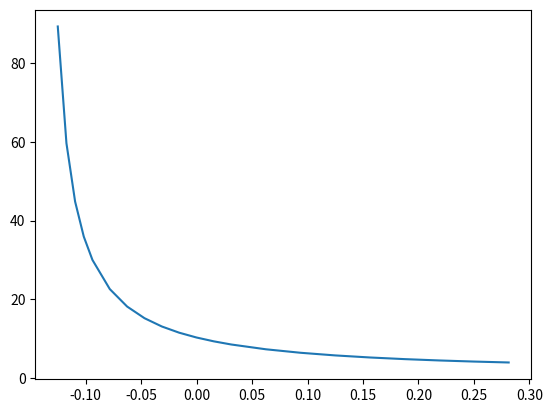

Generate this figure with matplotlib:
import random
import numpy as np
import scipy as sc
import matplotlib.pyplot as plt

a_values = []
for i in range(255):
    if i != 128 and i != 127:
        if not ((i >> 3) & 0b01111) == 0:
            if i >> 7 == 1:
                val1 = (2.0 ** (((i >> 3) & 0b01111) - 8)) * (1.0 + (1.0/2.0) * ((i >> 2) & 0b000001) + (1.0/4.0) * ((i >> 1) & 0b0000001) + (1.0/8.0) * ((i >> 0) & 0b00000001))
            else :
                val1 = -(2.0 ** (((i >> 3) & 0b01111) - 8)) * (1.0 + (1.0/2.0) * ((i >> 2) & 0b000001) + (1.0/4.0) * ((i >> 1) & 0b0000001) + (1.0/8.0) * ((i >> 0) & 0b00000001))

        else:
            if i >> 7 == 1:
                val1 = (2.0 ** -7) * (0.0 + (1.0/2.0) * ((i >> 2) & 0b000001) + (1.0/4.0) * ((i >> 1) & 0b0000001) + (1.0/8.0) * ((i >> 0) & 0b00000001))
            else :
                val1 = -(2.0 ** -7) * (0.0 + (1.0/2.0) * ((i >> 2) & 0b000001) + (1.0/4.0) * ((i >> 1) & 0b0000001) + (1.0/8.0) * ((i >> 0) & 0b00000001))
        
        a_values = [val1] + a_values
a_values.sort()



def find_closest_value(b, lst):
    min_diff = float('inf')  # Initialize minimum difference to infinity
    
    for a in lst:
        diff = abs(b - a)
        if diff < min_diff:
            min_diff = diff
            closest = a
    
    return closest


def random_orthog(n):
    H = np.random.randn(n, n)
    Q, R = np.linalg.qr(H)
    return Q


def init_matrix(dim, cond, is_geom):
    #this function generates a matrix of given condition number in float32 using SVD.
    #We then round that matrix down to fp8
    if is_geom:
        sigma = np.diag([np.power(cond,float(-i)/float(dim - 1)) for i in range(dim)])
    else :
        sigma = np.diag([float(1.0 - float(i)*(1.0 - 1.0/cond)/float(dim-1)) for i in range(dim)] )
    U = random_orthog(dim)
    V = random_orthog(dim)
    A = np.matmul(np.matmul(U,sigma),V)
    m,n = np.shape(A)
    for i in range(m):
        for j in range(n):
            A[i,j] = find_closest_value(A[i,j], a_values)       ##rounds to desired precision

    return A




def perturb(X, epsilon, is_LU, m):
    rows,cols = np.shape(X)
    Y = np.eye(rows)
    if not is_LU:
        I = range(rows)
        J = range(cols)
    else :
        I = range(rows- m,rows)
        J = range(cols- m, cols)
    for i in I:
        for j in J:
            Y[i,j] = find_closest_value(X[i,j]*(1 + np.random.uniform(-1.5,1.5)*epsilon),a_values)
    while abs(np.linalg.det(Y)) <= 0.000000001 :               #regenerate if matrix is close to singular
        for i in I:
            for j in J:
                Y[i,j] = find_closest_value(X[i,j]*(1 + np.random.uniform(-1.5,1.5)*epsilon),a_values)
    # flip = random.randint(0, 1)
    # if flip == 1:
    #     for i in I:
    #         for j in J:
    #             Y[i,j] = -Y[i,j]
    return Y, 0

    

def Energy(X, cond):
    a = np.linalg.cond(X)
    if a == float('inf'):
        a = 9999999999999999            #to avoid infs tho we won't run into them anyway since we exclude singular matrices
    return abs(a - cond)

def annealing_step(X,T,gamma, lowest, iter, cond, is_LU, m):
    energy1 = Energy(X, cond)
    if energy1 < lowest:
        lowest = energy1
    energy1 = 1 - np.exp(-gamma*(energy1 - lowest))
    Y , num = perturb(X, 0.25, is_LU, m)
    energy2 = Energy(Y, cond)
    if energy2 < lowest:
        lowest = energy2
    energy2 = 1 - np.exp(-gamma*(energy2 - lowest))
    if energy2 < energy1:
        T = T/(1 + np.log(iter)) 
        return Y , lowest, T
    else:
        ran = np.random.uniform()
        delta = energy2 - energy1
        prob = np.exp(-delta/T)
        if ran < prob:
            T = T/(1 + np.log(iter))
            return Y , lowest , T
        else :
            T = T/(1 + (np.log(iter)))
            return X , lowest , T



def cond_annealing(n, cond):
    A_orig = init_matrix(n, cond, False)
    count = 0
    while abs(np.linalg.det(A_orig)) <= 0.0000001 :          #exclude nearly singular matrices
         for i in range(n):
            for j in range(n):
                A_orig[i,j] = random.choice(a_values)
    
    A = A_orig
    lowest = float('inf')
    T = 250
    while count < 500 :
        A , lowest, T = annealing_step(A, T, 0.15 , lowest, count, cond, False, 0)
        count = count + 1
        if abs(np.linalg.cond(A) - cond) < cond/10.0:
            return np.linalg.cond(A), count
    
    return np.linalg.cond(A), count        #return only the condition number since I don't want to print out the bigger matrices

def vanilla_LU_gen(A, n, cond, new_val):
     
     last = A[n-1,n-1]
     A[n-1,n-1] = new_val
     to_ret = np.linalg.cond(A)
     A[n-1,n-1] = last
     return [to_ret, new_val - last]

def LU_gen(n,cond,m, mode):
    #m is dimension of trailing submatrix that we will optimize on
    A_orig = init_matrix(n, cond, mode)
    for i in range(n):
        for j in range(n):
            A_orig[i,j] = random.choice(a_values)
    while abs(np.linalg.det(A_orig)) <= 0.0000001 :          #exclude nearly singular matrices
         for i in range(n):
            for j in range(n):
                A_orig[i,j] = random.choice(a_values)
    
    P,L,U = sc.linalg.lu(A_orig)
    A = np.matmul(np.transpose(P), A_orig)
    lowest = float('inf')
    T = 250
    count = 1
    while count < 500:
        A , lowest, T = annealing_step(A, T, 5, lowest, count, cond, True, m)
        count = count + 1
        if abs(np.linalg.cond(A)/cond) < 1.5 and abs(np.linalg.cond(A)/cond) > 0.66:
            return np.linalg.cond(A), count 
    
    return np.linalg.cond(A), count       #return only the condition number since I don't want to print out the bigger matrices



# print(cond_annealing(100, 100.0))
#print(vanilla_LU_gen(100,100.0))
#print(LU_gen(10,50.0,2, True))
A_orig = init_matrix(2, 10, True)
P,L,U = sc.linalg.lu(A_orig)
A_send = np.matmul(np.transpose(P),A_orig)
k = a_values.index(A_send[1,1])
to_use = a_values[k-10:k+11]
print(to_use[-1])
z = [vanilla_LU_gen(A_send,2, 10, val) for val in to_use]
y = [z[j][0] for j in range(len(z))]
x = [z[j][1] for j in range(len(z))]
for k in range(len(x)):
    if x[k] == 0:
        print(y[k], x[k], k)
print(x)
plt.plot(x,y)
plt.show()



    
